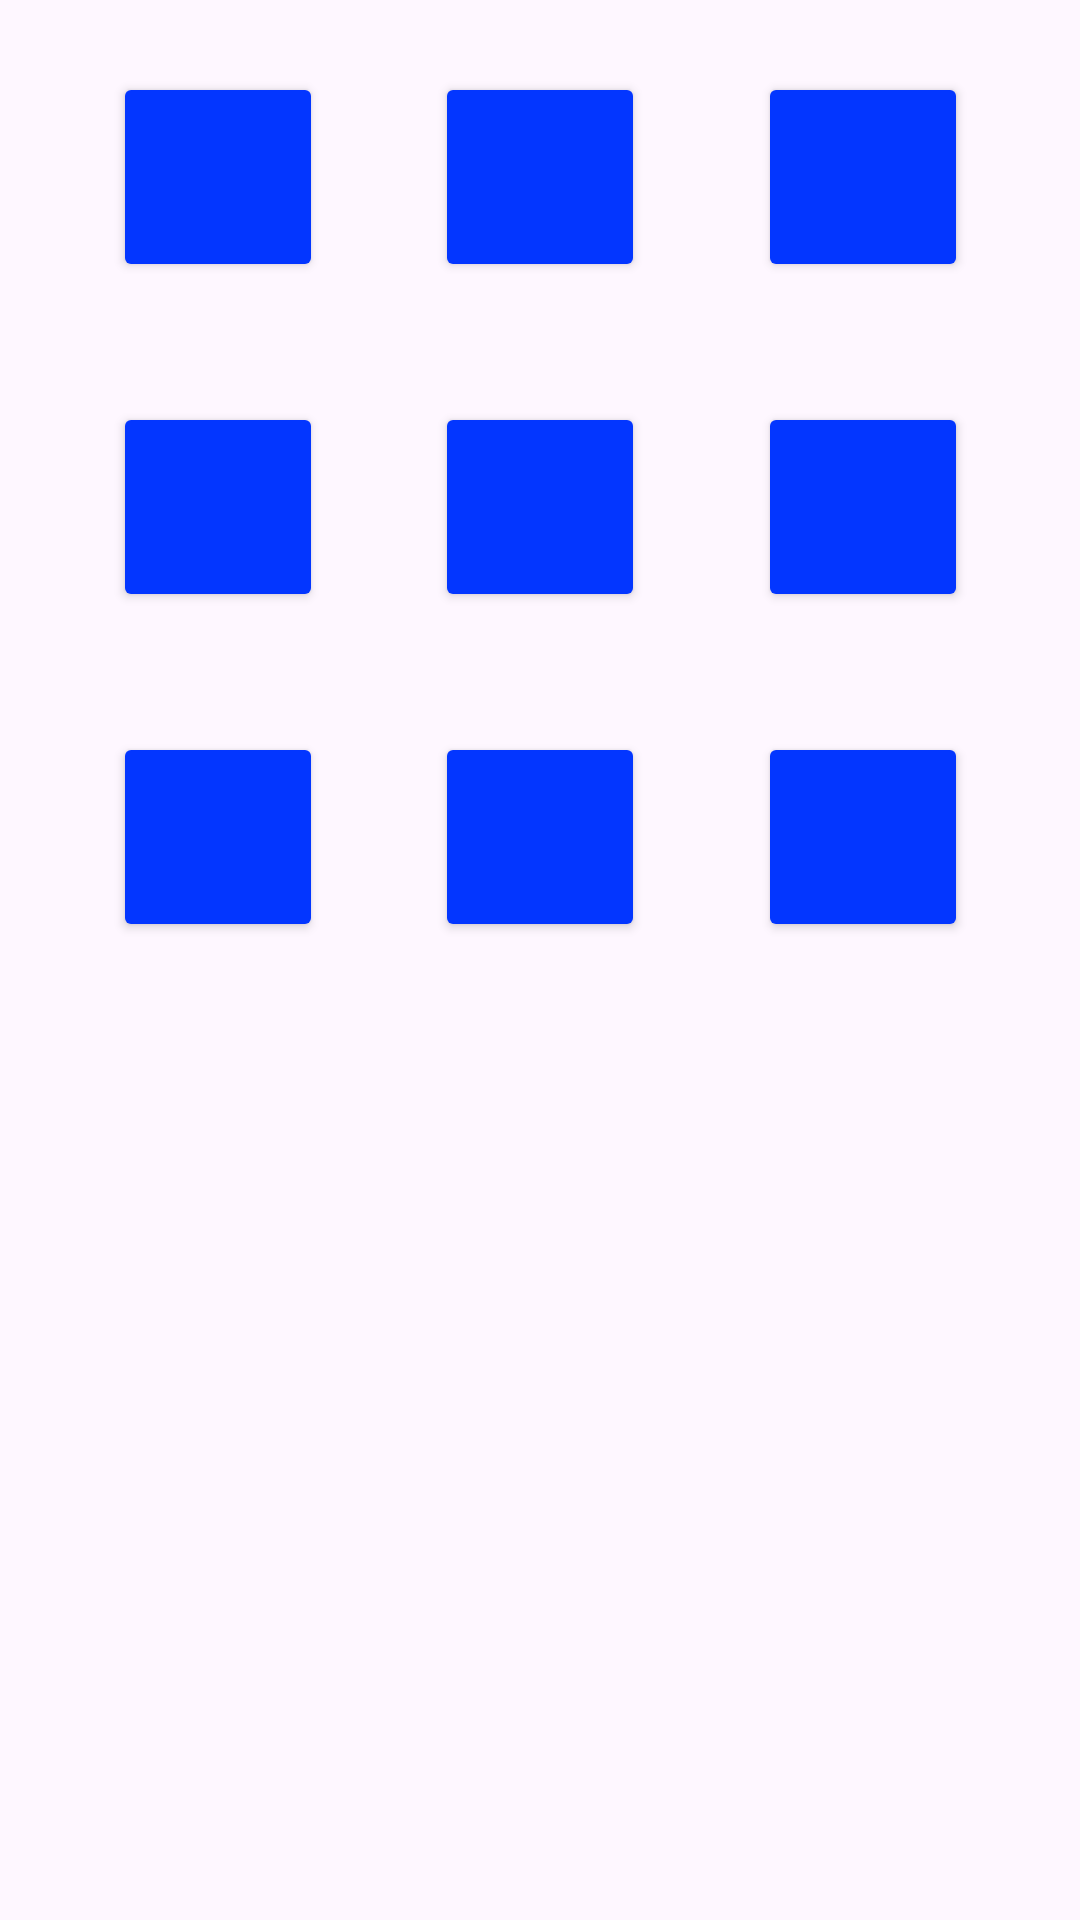

This screen was rendered from an Android layout file. Write that file and the resources it references.
<!-- AndroidManifest.xml: application theme Theme.JogoDaVelha -->
<!-- res/layout/activity_main.xml -->
<?xml version="1.0" encoding="utf-8"?>
<androidx.constraintlayout.widget.ConstraintLayout xmlns:android="http://schemas.android.com/apk/res/android"
    xmlns:app="http://schemas.android.com/apk/res-auto"
    xmlns:tools="http://schemas.android.com/tools"
    android:layout_width="match_parent"
    android:layout_height="match_parent"
    tools:context=".MainActivity">

    <Button
        android:id="@+id/bt01"
        android:layout_width="70dp"
        android:layout_height="70dp"
        android:layout_marginTop="24dp"
        android:backgroundTint="@color/azul"
        app:cornerRadius="0dp"
        app:iconPadding="0dp"
        app:layout_constraintEnd_toStartOf="@+id/bt02"
        app:layout_constraintHorizontal_bias="0.5"
        app:layout_constraintStart_toStartOf="parent"
        app:layout_constraintTop_toTopOf="parent" />

    <Button
        android:id="@+id/bt02"
        android:layout_width="70dp"
        android:layout_height="70dp"
        android:layout_marginTop="24dp"
        android:backgroundTint="@color/azul"
        app:cornerRadius="0dp"
        app:iconPadding="0dp"
        app:layout_constraintEnd_toStartOf="@+id/bt03"
        app:layout_constraintHorizontal_bias="0.5"
        app:layout_constraintStart_toEndOf="@+id/bt01"
        app:layout_constraintTop_toTopOf="parent" />

    <Button
        android:id="@+id/bt03"
        android:layout_width="70dp"
        android:layout_height="70dp"
        android:layout_marginTop="24dp"
        android:backgroundTint="@color/azul"
        app:cornerRadius="0dp"
        app:iconPadding="0dp"
        app:layout_constraintEnd_toEndOf="parent"
        app:layout_constraintHorizontal_bias="0.5"
        app:layout_constraintStart_toEndOf="@+id/bt02"
        app:layout_constraintTop_toTopOf="parent" />

    <Button
        android:id="@+id/bt04"
        android:layout_width="70dp"
        android:layout_height="70dp"
        android:layout_marginTop="40dp"
        android:backgroundTint="@color/azul"
        app:cornerRadius="0dp"
        app:iconPadding="0dp"
        app:layout_constraintEnd_toStartOf="@+id/bt05"
        app:layout_constraintHorizontal_bias="0.5"
        app:layout_constraintStart_toStartOf="parent"
        app:layout_constraintTop_toBottomOf="@+id/bt01" />

    <Button
        android:id="@+id/bt05"
        android:layout_width="70dp"
        android:layout_height="70dp"
        android:layout_marginTop="40dp"
        android:backgroundTint="@color/azul"
        app:cornerRadius="0dp"
        app:layout_constraintEnd_toStartOf="@+id/bt06"
        app:layout_constraintHorizontal_bias="0.5"
        app:layout_constraintStart_toEndOf="@+id/bt04"
        app:layout_constraintTop_toBottomOf="@+id/bt02"
        app:iconPadding="0dp" />

    <Button
        android:id="@+id/bt06"
        android:layout_width="70dp"
        android:layout_height="70dp"
        android:layout_marginTop="40dp"
        android:backgroundTint="@color/azul"
        app:cornerRadius="0dp"
        app:iconPadding="0dp"
        app:layout_constraintEnd_toEndOf="parent"
        app:layout_constraintHorizontal_bias="0.5"
        app:layout_constraintStart_toEndOf="@+id/bt05"
        app:layout_constraintTop_toBottomOf="@+id/bt03" />

    <Button
        android:id="@+id/bt07"
        android:layout_width="70dp"
        android:layout_height="70dp"
        android:layout_marginTop="40dp"
        android:backgroundTint="@color/azul"
        app:cornerRadius="0dp"
        app:iconPadding="0dp"
        app:layout_constraintEnd_toStartOf="@+id/bt08"
        app:layout_constraintHorizontal_bias="0.5"
        app:layout_constraintStart_toStartOf="parent"
        app:layout_constraintTop_toBottomOf="@+id/bt04" />

    <Button
        android:id="@+id/bt08"
        android:layout_width="70dp"
        android:layout_height="70dp"
        android:layout_marginTop="40dp"
        android:backgroundTint="@color/azul"
        app:cornerRadius="0dp"
        app:iconPadding="0dp"
        app:layout_constraintEnd_toStartOf="@+id/bt09"
        app:layout_constraintHorizontal_bias="0.5"
        app:layout_constraintStart_toEndOf="@+id/bt07"
        app:layout_constraintTop_toBottomOf="@+id/bt05" />

    <Button
        android:id="@+id/bt09"
        android:layout_width="70dp"
        android:layout_height="70dp"
        android:layout_marginTop="40dp"
        android:backgroundTint="@color/azul"
        app:cornerRadius="0dp"
        app:iconPadding="0dp"
        app:layout_constraintEnd_toEndOf="parent"
        app:layout_constraintHorizontal_bias="0.5"
        app:layout_constraintStart_toEndOf="@+id/bt08"
        app:layout_constraintTop_toBottomOf="@+id/bt06" />

</androidx.constraintlayout.widget.ConstraintLayout>
<!-- resources referenced by this layout -->
<resources>
  <color name="azul">#0336FF</color>
  <style name="Theme.JogoDaVelha" parent="Base.Theme.JogoDaVelha" />
  <style name="Base.Theme.JogoDaVelha" parent="Theme.Material3.Light.NoActionBar">
          
          
      </style>
</resources>
